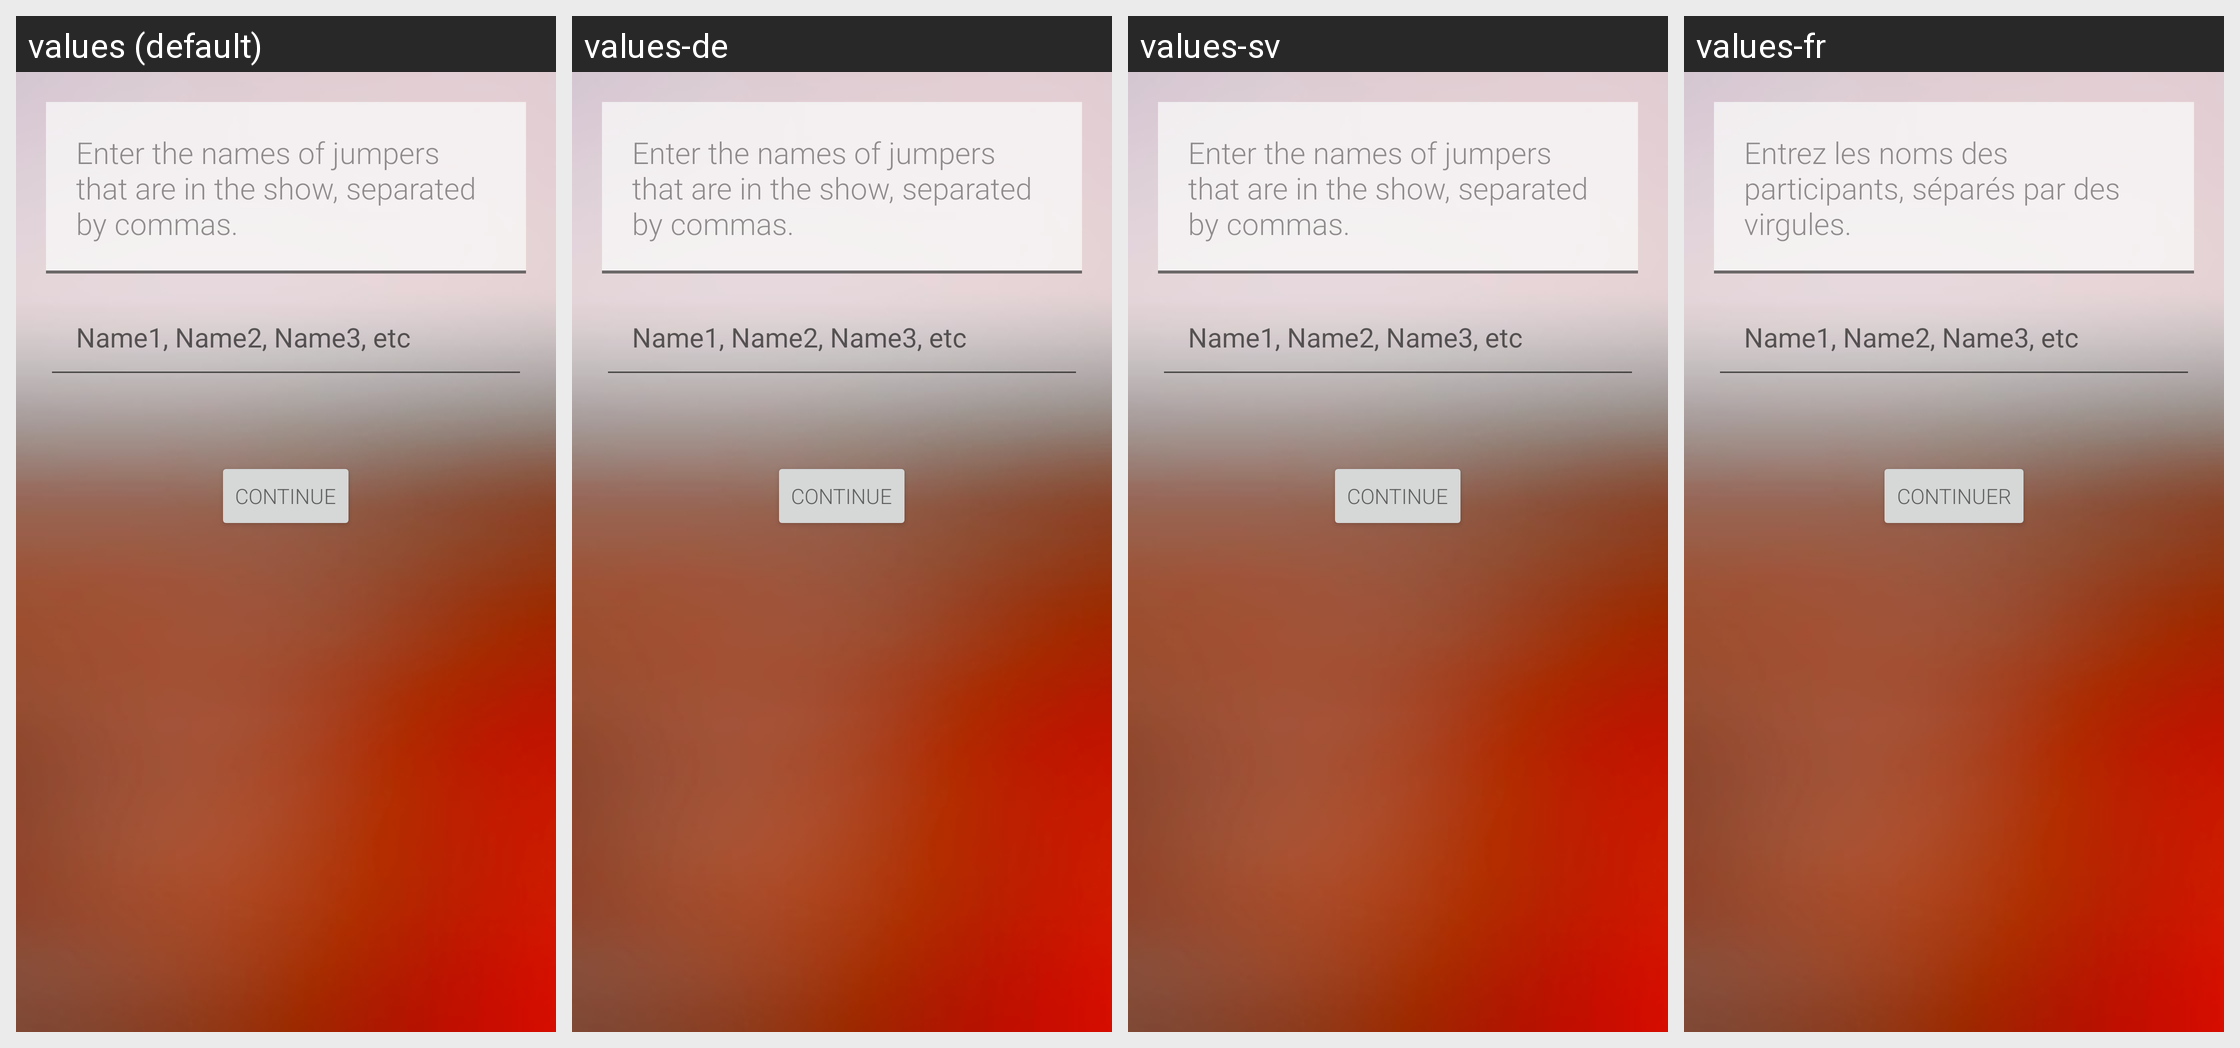

For this localized Android screen grid, give each drawn string resource with its value in every locale shown.
Android screen res/layout/activity_names.xml rendered under 4 locales, left to right: values (default), values-de, values-sv, values-fr. Device: Nexus 5 (rendered at 1080×1920; each locale shown at half size, 540×960, under a caption strip naming it); theme AppTheme.
Other locales in the repository, not shown: values-da, values-es, values-ru.
Strings drawn on this screen, with the default value and each locale's value (text and hints the layout hard-codes, and strings that could not be matched under every locale, appear in the picture but are not listed):

show_writer_instructions
  values: Enter the names of jumpers that are in the show, separated by commas.
  values-de: Enter the names of jumpers that are in the show, separated by commas.
  values-sv: Enter the names of jumpers that are in the show, separated by commas.
  values-fr: Entrez les noms des participants, séparés par des virgules.

continue_button
  values: Continue
  values-de: Continue
  values-sv: Continue
  values-fr: Continuer
